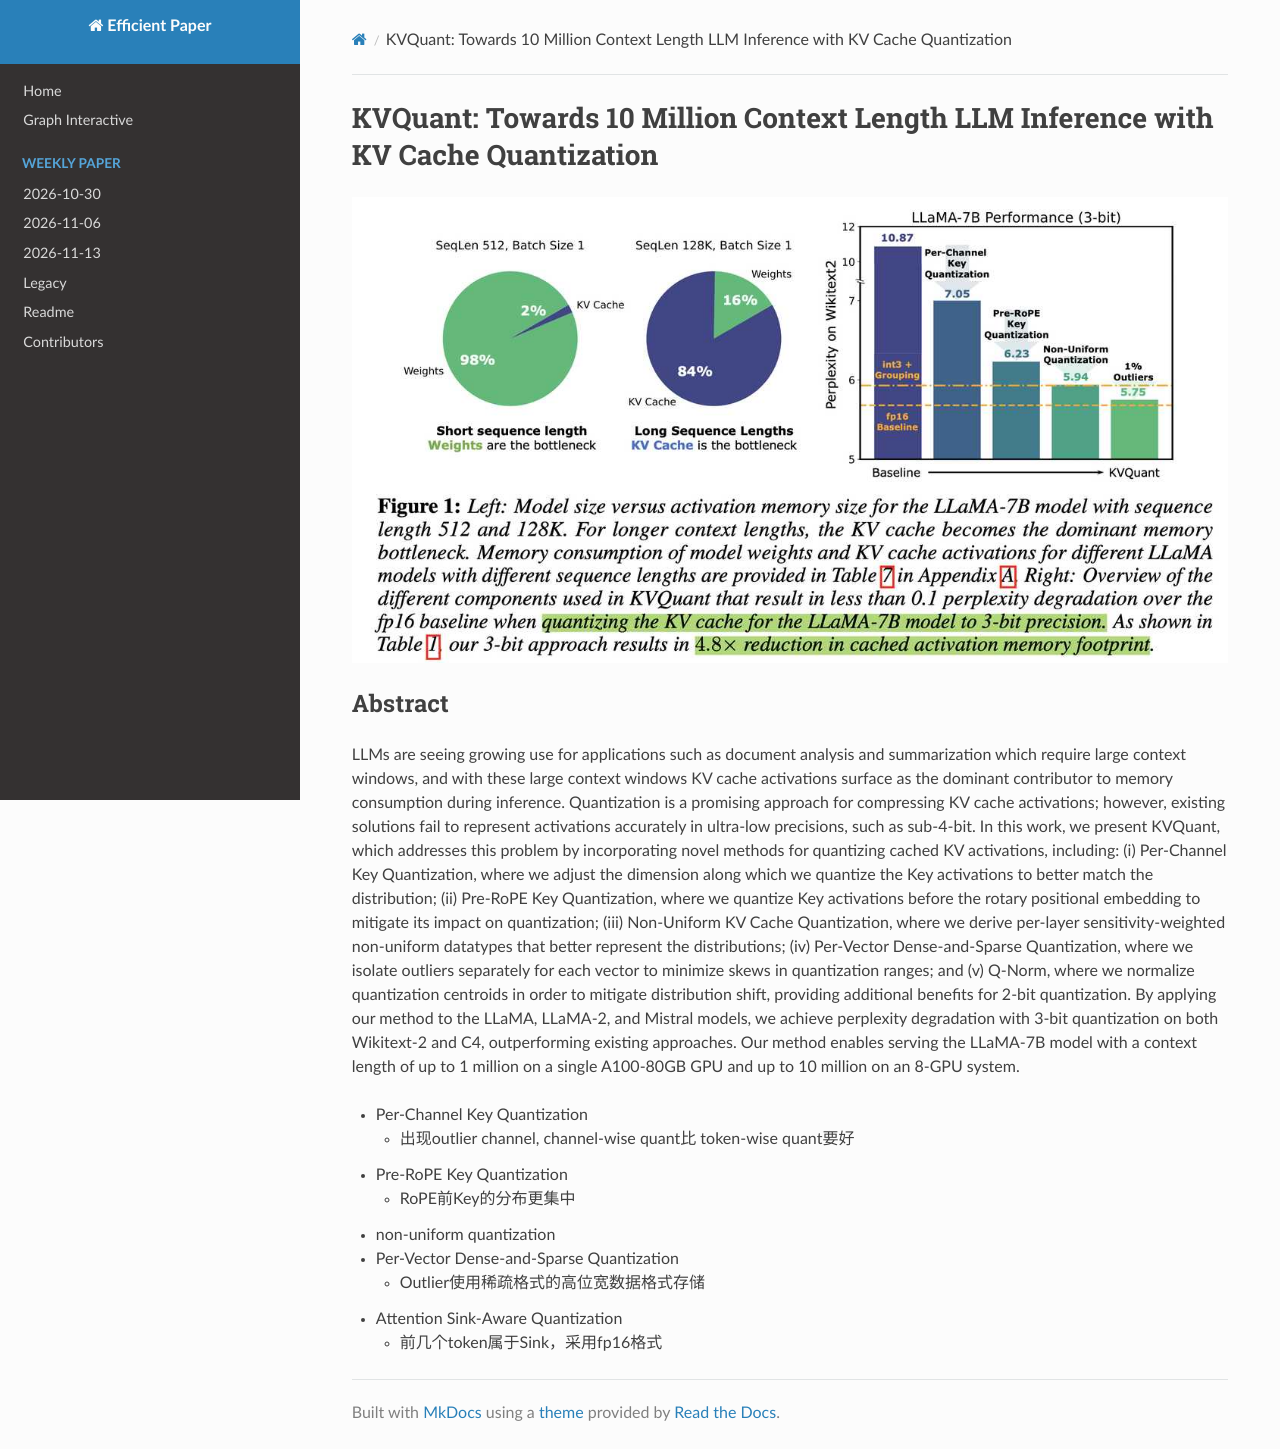

repository: hustzxd/EfficientPaper · page: notes/2024/KVQuant/note/index.html · generator: mkdocs

# KVQuant: Towards 10 Million Context Length LLM Inference with KV Cache Quantization

![](../../blank.jpg)

## Abstract

LLMs are seeing growing use for applications such as document analysis and
summarization which require large context windows, and with these large context
windows KV cache activations surface as the dominant contributor to memory
consumption during inference. Quantization is a promising approach for
compressing KV cache activations; however, existing solutions fail to represent
activations accurately in ultra-low precisions, such as sub-4-bit. In this
work, we present KVQuant, which addresses this problem by incorporating novel
methods for quantizing cached KV activations, including: (i) Per-Channel Key
Quantization, where we adjust the dimension along which we quantize the Key
activations to better match the distribution; (ii) Pre-RoPE Key Quantization,
where we quantize Key activations before the rotary positional embedding to
mitigate its impact on quantization; (iii) Non-Uniform KV Cache Quantization,
where we derive per-layer sensitivity-weighted non-uniform datatypes that
better represent the distributions; (iv) Per-Vector Dense-and-Sparse
Quantization, where we isolate outliers separately for each vector to minimize
skews in quantization ranges; and (v) Q-Norm, where we normalize quantization
centroids in order to mitigate distribution shift, providing additional
benefits for 2-bit quantization. By applying our method to the LLaMA, LLaMA-2,
and Mistral models, we achieve $<0.1$ perplexity degradation with 3-bit
quantization on both Wikitext-2 and C4, outperforming existing approaches. Our
method enables serving the LLaMA-7B model with a context length of up to 1
million on a single A100-80GB GPU and up to 10 million on an 8-GPU system.
